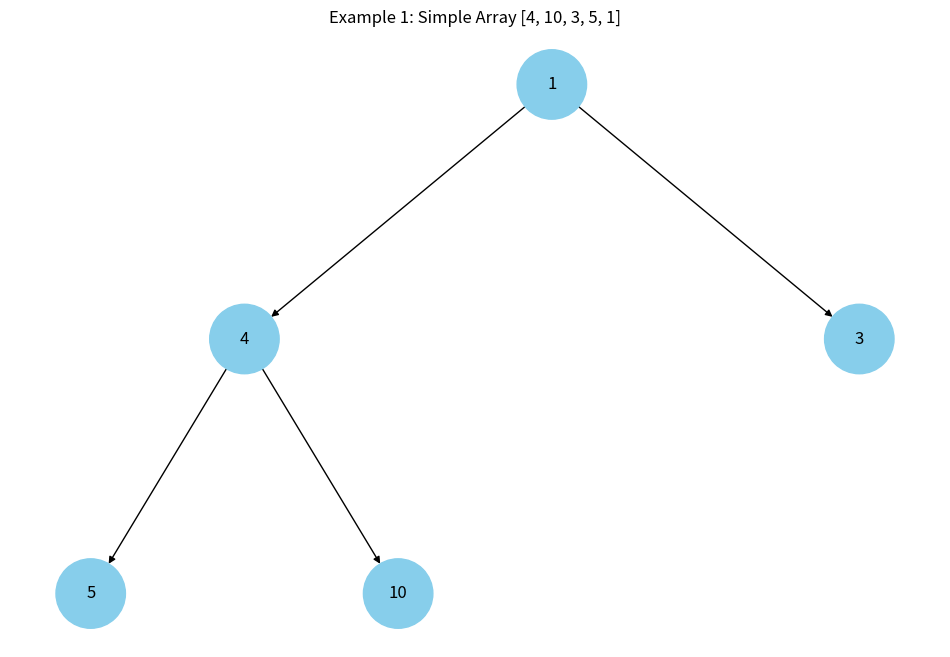
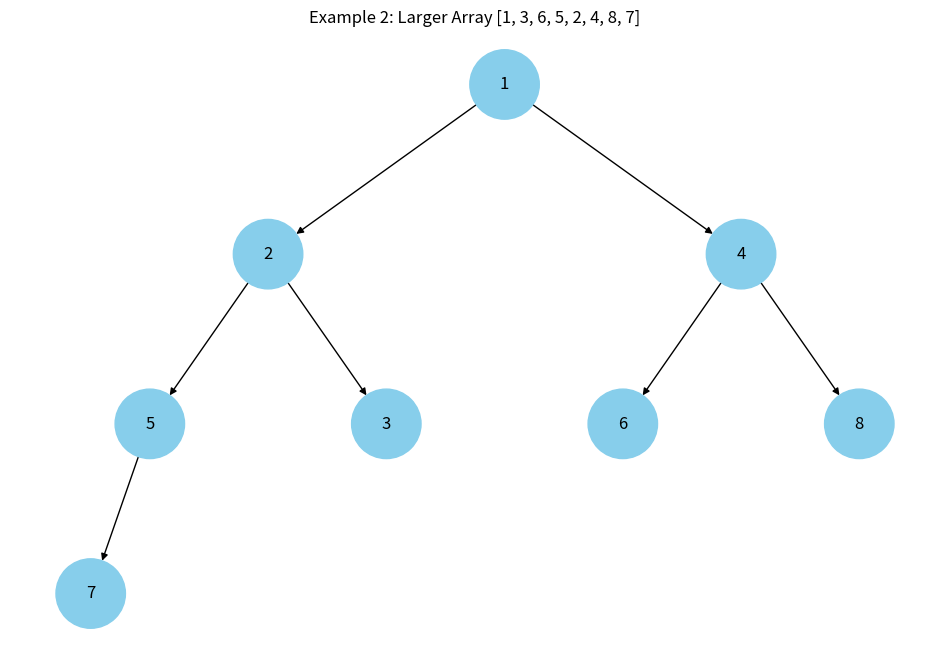
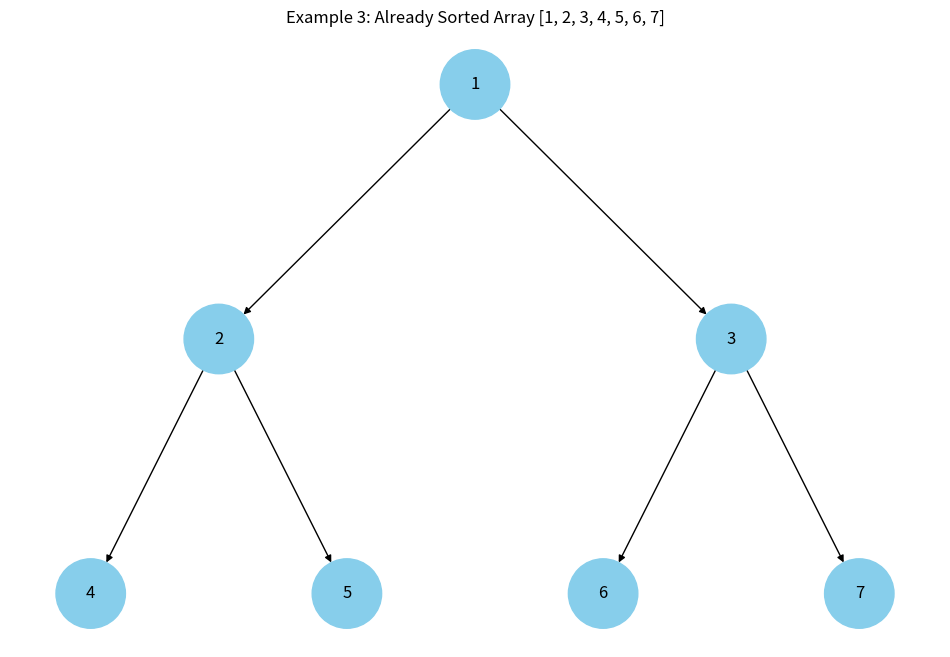

Here is the Python script that generated these plots, in order:
import uuid
from typing import Optional, Dict, Tuple, List, Any, Union

import networkx as nx
import matplotlib.pyplot as plt


class Node:
    def __init__(self, key: Any, color: str = "skyblue") -> None:
        """Binary tree node used for visualization."""
        self.left: Optional["Node"] = None  # Can be Node or None
        self.right: Optional["Node"] = None  # Can be Node or None
        self.val = key
        self.color = color  # Additional argument to store the node's color
        self.id = str(uuid.uuid4())  # Unique identifier for each node


def add_edges(
    graph: nx.DiGraph, 
    node: Optional[Node], 
    pos: Dict[str, Tuple[float, float]], 
    x: float = 0, 
    y: float = 0, 
    layer: int = 1
) -> nx.DiGraph:
    """
    Recursively add nodes and edges of the binary tree to the graph.

    Parameters
    ----------
    graph : nx.DiGraph
        Graph to which nodes and edges are added.
    node : Node
        Current node of the binary tree.
    pos : dict
        Dictionary with positions of nodes for drawing.
    x, y : float
        Coordinates of the current node.
    layer : int
        Current depth in the tree, used to spread nodes horizontally.
    """
    if node is None:
        return graph
        
    graph.add_node(node.id, color=node.color, label=node.val)
    pos[node.id] = (x, y)

    if node.left:
        graph.add_edge(node.id, node.left.id)
        left_x = x - 1 / 2 ** layer
        pos[node.left.id] = (left_x, y - 1)
        add_edges(graph, node.left, pos, x=left_x, y=y - 1, layer=layer + 1)

    if node.right:
        graph.add_edge(node.id, node.right.id)
        right_x = x + 1 / 2 ** layer
        pos[node.right.id] = (right_x, y - 1)
        add_edges(graph, node.right, pos, x=right_x, y=y - 1, layer=layer + 1)

    return graph


def draw_tree(tree_root: Node, title: str ) -> None:
    """
    Draw a binary tree starting from the given root node.

    Parameters
    ----------
    tree_root : Node
        Root node of the binary tree.
    title : str
        Title for the visualization plot.
    """
    tree = nx.DiGraph()
    pos: Dict[str, Tuple[float, float]] = {tree_root.id: (0.0, 0.0)}
    add_edges(tree, tree_root, pos)

    colors = [node[1]["color"] for node in tree.nodes(data=True)]
    labels = {node[0]: node[1]["label"] for node in tree.nodes(data=True)}

    plt.figure(figsize=(12, 8))
    plt.title(title)
    nx.draw(
        tree,
        pos=pos,
        labels=labels,
        node_size=2500,
        node_color=colors,
    )
    plt.show()


def sift_down(array: List[Any], index: int, size: int) -> None:
    """
    Helper function to restore min-heap property by sifting a value down.

    Parameters
    ----------
    array : list
        List representation of a heap.
    index : int
        Current index to sift down from.
    size : int
        Number of elements in the heap.
    """
    while True:
        smallest = index
        left = 2 * index + 1
        right = 2 * index + 2

        if left < size and array[left] < array[smallest]:
            smallest = left
        if right < size and array[right] < array[smallest]:
            smallest = right

        if smallest == index:
            break

        array[index], array[smallest] = array[smallest], array[index]
        index = smallest


def heapify_min(array: List[Any]) -> None:
    """
    Transform a list into a min-heap in-place.

    Parameters
    ----------
    array : list
        List to be transformed into a min-heap.
    """
    size = len(array)
    # Start from the last non-leaf node and sift down to the root
    for index in range(size // 2 - 1, -1, -1):
        sift_down(array, index, size)


def visualize_binary_heap(heap: List[Any], title: str = "Binary Heap Visualization") -> None:
    """
    Build a binary tree from a binary heap and visualize it.

    The input list is first transformed into a min-heap (heapify),
    then converted into a binary tree structure for visualization.

    For index i in the heap array:
        left child index = 2 * i + 1
        right child index = 2 * i + 2

    Parameters
    ----------
    heap : list
        List representation of a binary heap (not necessarily valid yet).
    title : str
        Title for the visualization plot.
    """
    if not heap:
        return

    # Work on a copy so the original list is not modified
    heap_array = list(heap)
    heapify_min(heap_array)

    # Create Node instances for each heap element
    nodes = [Node(value) for value in heap_array]

    # Link nodes according to binary heap array relationships
    for index, node in enumerate(nodes):
        left_index = 2 * index + 1
        right_index = 2 * index + 2

        if left_index < len(nodes):
            node.left = nodes[left_index]
        if right_index < len(nodes):
            node.right = nodes[right_index]

    # The root of the heap is the first element after heapify
    root = nodes[0]
    draw_tree(root, title=title)

    
if __name__ == "__main__":
    arr1 = [4, 10, 3, 5, 1]
    visualize_binary_heap(arr1, "Example 1: Simple Array [4, 10, 3, 5, 1]")

    arr2 = [1, 3, 6, 5, 2, 4, 8, 7]
    visualize_binary_heap(arr2, "Example 2: Larger Array [1, 3, 6, 5, 2, 4, 8, 7]")

    arr3 = [1, 2, 3, 4, 5, 6, 7]
    visualize_binary_heap(arr3, "Example 3: Already Sorted Array [1, 2, 3, 4, 5, 6, 7]")
